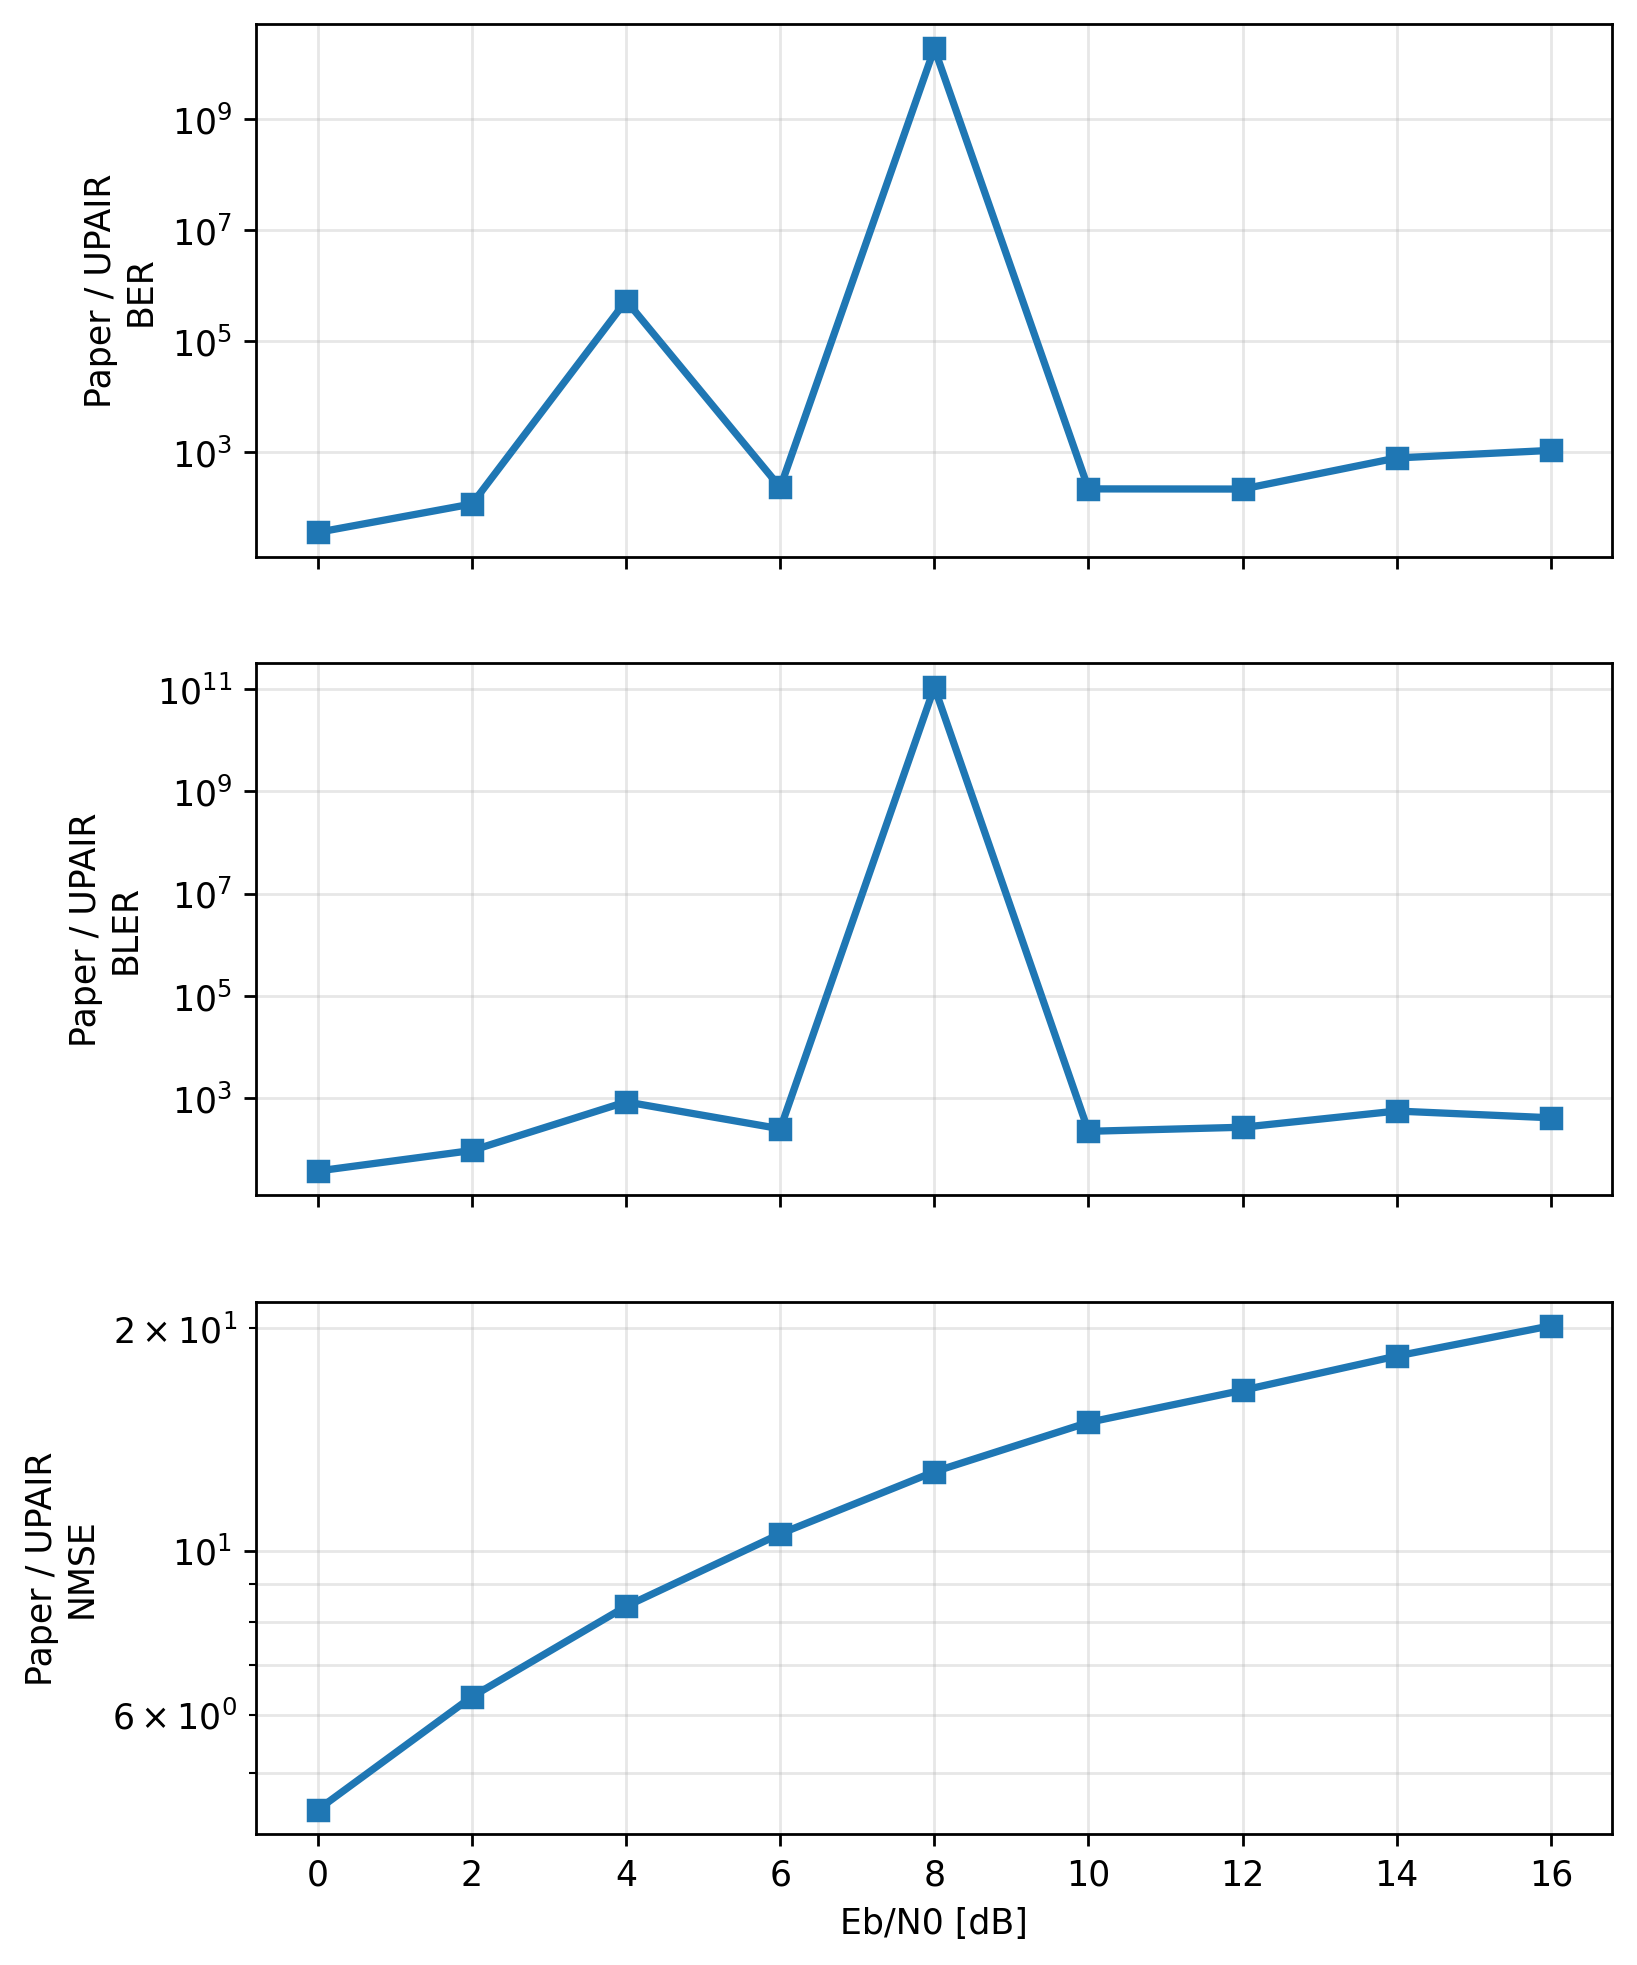

Source data for this figure (header and first rows):
metric, ebno_db, paper_value, upair_value, paper_over_upair
ber, 0.0, 0.03001, 0.0008205, 36.58
ber, 2.0, 0.02131, 0.00018, 118.4
ber, 4.0, 0.02077, 3.866043319552167e-08, 537178
ber, 6.0, 0.01887, 8.049101840394239e-05, 234.4
ber, 8.0, 0.01834, 0.0, 18344568018
ber, 10.0, 0.02118, 9.587787073617922e-05, 220.9
ber, 12.0, 0.02349, 0.0001071, 219.5
ber, 14.0, 0.02673, 3.363457567881293e-05, 794.8
ber, 16.0, 0.02961, 2.721694300286496e-05, 1088
bler, 0.0, 0.2134, 0.005599, 38.12
bler, 2.0, 0.1247, 0.001302, 95.8
bler, 4.0, 0.1111, 0.0001302, 853
bler, 6.0, 0.09922, 0.0003906, 254
bler, 8.0, 0.1076, 0.0, 107552083333
bler, 10.0, 0.1477, 0.000651, 226.8
bler, 12.0, 0.1773, 0.000651, 272.4
bler, 14.0, 0.2204, 0.0003906, 564.3
bler, 16.0, 0.2715, 0.000651, 417
nmse, 0.0, 0.259, 0.05803, 4.464
nmse, 2.0, 0.2525, 0.03979, 6.345
nmse, 4.0, 0.2518, 0.02995, 8.407
nmse, 6.0, 0.2514, 0.02386, 10.54
nmse, 8.0, 0.2508, 0.01962, 12.78
nmse, 10.0, 0.2533, 0.01699, 14.91
nmse, 12.0, 0.2527, 0.01534, 16.47
nmse, 14.0, 0.2569, 0.01402, 18.33
nmse, 16.0, 0.2676, 0.01329, 20.14
